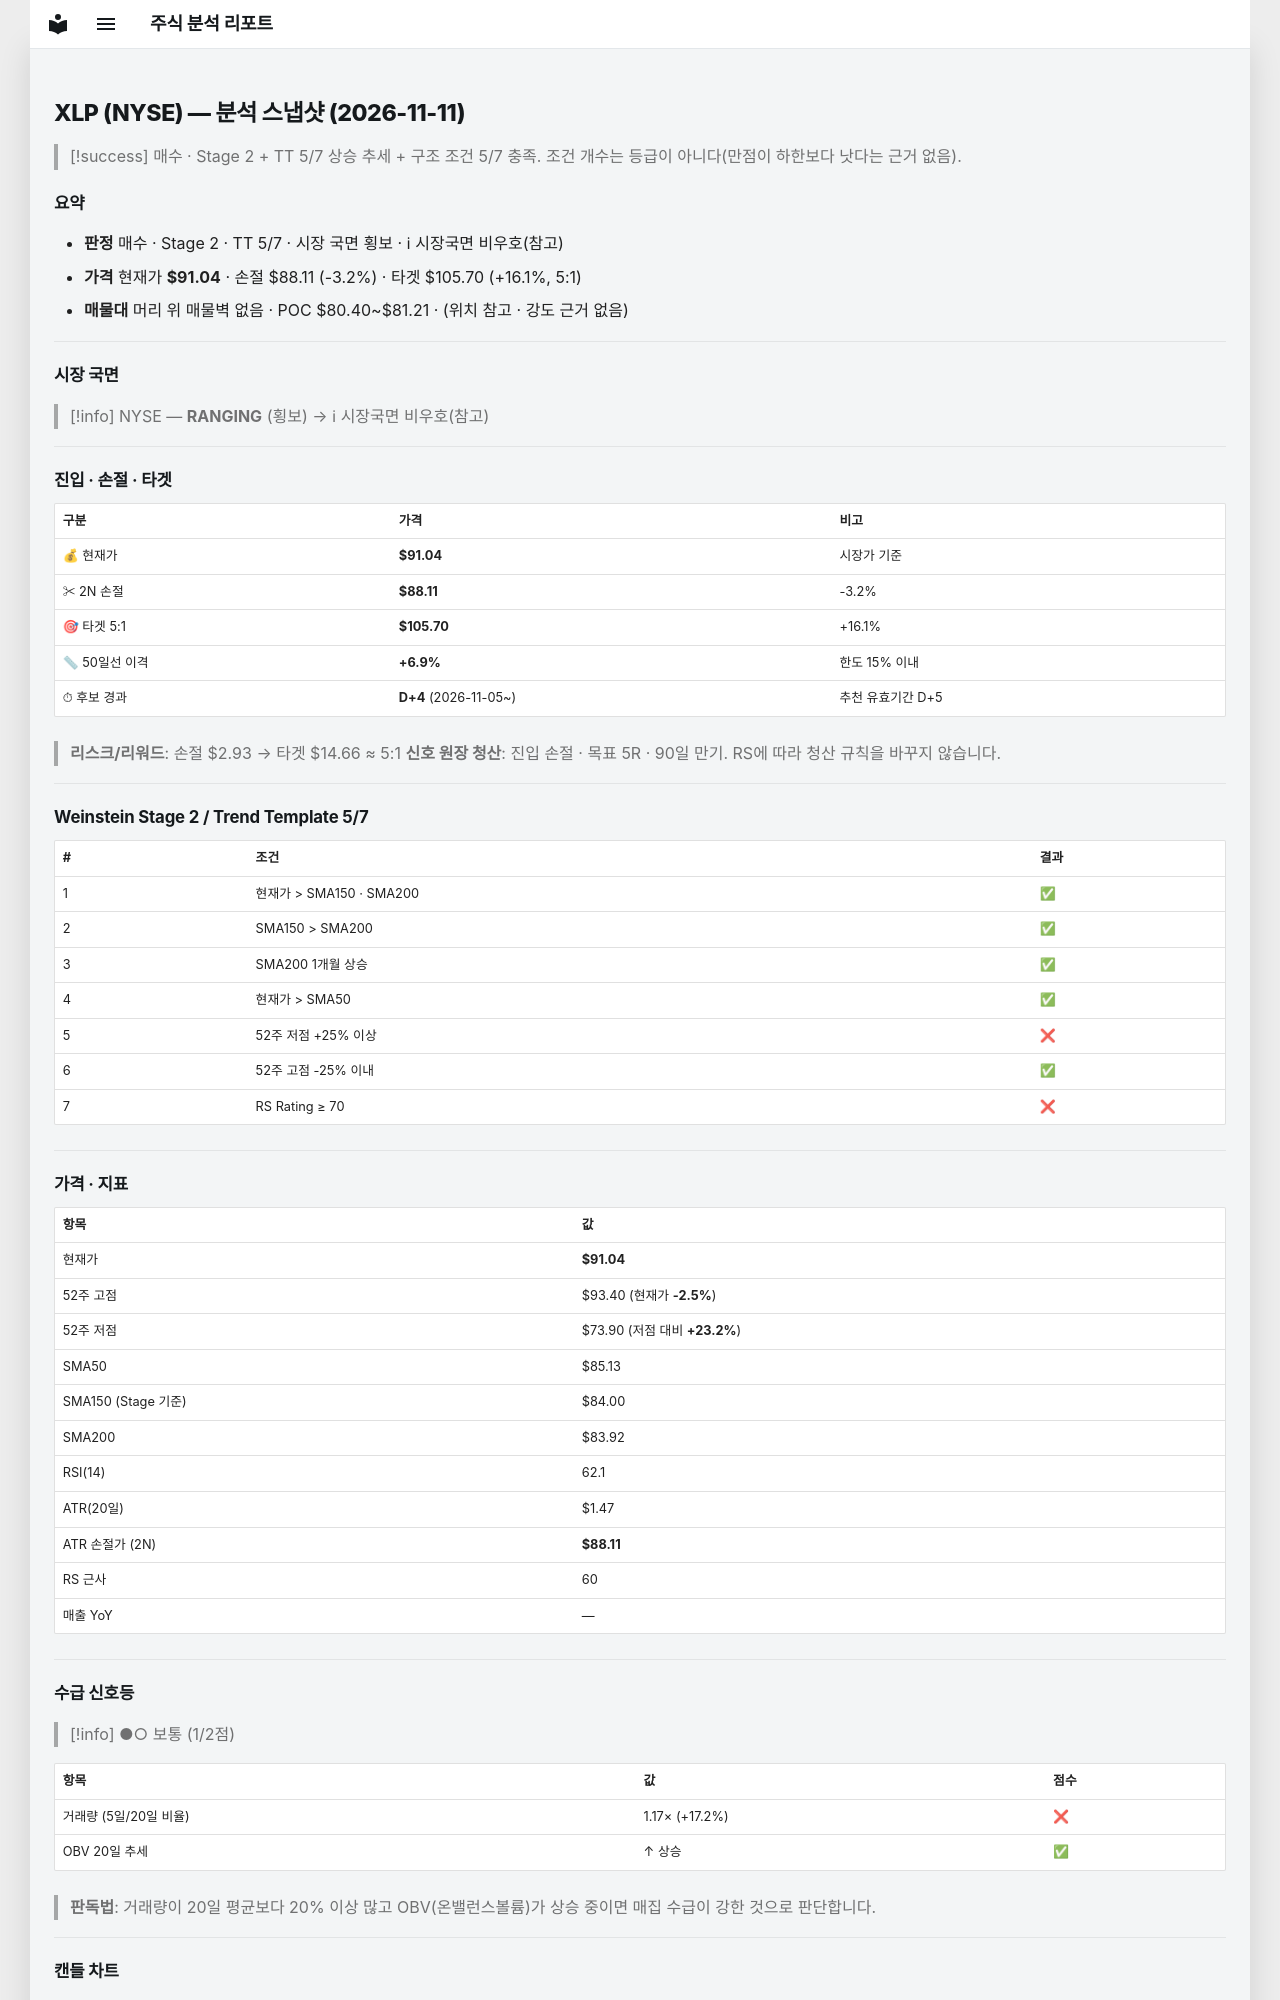

repository: soloandco/stock-reports · page: snapshots/XLP-2026-11-11/index.html · generator: mkdocs

---
type: analysis-snapshot
title: XLP 분석 스냅샷
ticker: XLP
market: NYSE
created: 2026-11-11
updated: 2026-11-11
bar-date: 2026-11-10
verdict: 매수관찰
sma50-gap-pct: 6.9
candidate-days: 4
candidate-since: 2026-11-05
weekly-position: 신고가영역
stage: 2
trend-template-score: 5
tt-max: 7
ma-set: sma-50-150-200
price: 91.04000091552734
stop-price: 88.10849443979455
market-regime: RANGING
supply-demand-score: 1/2
supply-demand-label: 보통
status: tracking
tags:
  - stock-agent
  - watchlist
  - XLP
  - analysis
related:
  - "[[analysis-template]]"
---

# XLP (NYSE) — 분석 스냅샷 (2026-11-11)

> [!success] 매수 · Stage 2 + TT 5/7
> 상승 추세 + 구조 조건 5/7 충족. 조건 개수는 등급이 아니다(만점이 하한보다 낫다는 근거 없음).

## 요약

- **판정** 매수 · Stage 2 · TT 5/7 · 시장 국면 횡보 · ℹ 시장국면 비우호(참고)
- **가격** 현재가 **$91.04** · 손절 $88.11 (-3.2%) · 타겟 $105.70 (+16.1%, 5:1)
- **매물대** 머리 위 매물벽 없음 · POC $80.40~$81.21 · (위치 참고 · 강도 근거 없음)

---

## 시장 국면

> [!info] NYSE — **RANGING** (횡보) → ℹ 시장국면 비우호(참고)

---

## 진입 · 손절 · 타겟

| 구분 | 가격 | 비고 |
|------|------|------|
| 💰 현재가 | **$91.04** | 시장가 기준 |
| ✂ 2N 손절 | **$88.11** | -3.2% |
| 🎯 타겟 5:1 | **$105.70** | +16.1% |
| 📏 50일선 이격 | **+6.9%** | 한도 15% 이내 |
| ⏱ 후보 경과 | **D+4** (2026-11-05~) | 추천 유효기간 D+5 |

> **리스크/리워드**: 손절 $2.93 → 타겟 $14.66 ≈ 5:1
> **신호 원장 청산**: 진입 손절 · 목표 5R · 90일 만기. RS에 따라 청산 규칙을 바꾸지 않습니다.

---

## Weinstein Stage 2 / Trend Template 5/7

| # | 조건 | 결과 |
|---|------|------|
| 1 | 현재가 > SMA150 · SMA200 | ✅ |
| 2 | SMA150 > SMA200 | ✅ |
| 3 | SMA200 1개월 상승 | ✅ |
| 4 | 현재가 > SMA50 | ✅ |
| 5 | 52주 저점 +25% 이상 | ❌ |
| 6 | 52주 고점 -25% 이내 | ✅ |
| 7 | RS Rating ≥ 70 | ❌ |

---

## 가격 · 지표

| 항목 | 값 |
|------|---|
| 현재가 | **$91.04** |
| 52주 고점 | $93.40 (현재가 **-2.5%**) |
| 52주 저점 | $73.90 (저점 대비 **+23.2%**) |
| SMA50 | $85.13 |
| SMA150 (Stage 기준) | $84.00 |
| SMA200 | $83.92 |
| RSI(14) | 62.1 |
| ATR(20일) | $1.47 |
| ATR 손절가 (2N) | **$88.11** |
| RS 근사 | 60 |
| 매출 YoY | — |

---
## 수급 신호등

> [!info] ●○ 보통 (1/2점)

| 항목 | 값 | 점수 |
|------|------|------|
| 거래량 (5일/20일 비율) | 1.17× (+17.2%) | ❌ |
| OBV 20일 추세 | ↑ 상승 | ✅ |

> **판독법**: 거래량이 20일 평균보다 20% 이상 많고 OBV(온밸런스볼륨)가 상승 중이면 매집 수급이 강한 것으로 판단합니다.

---
